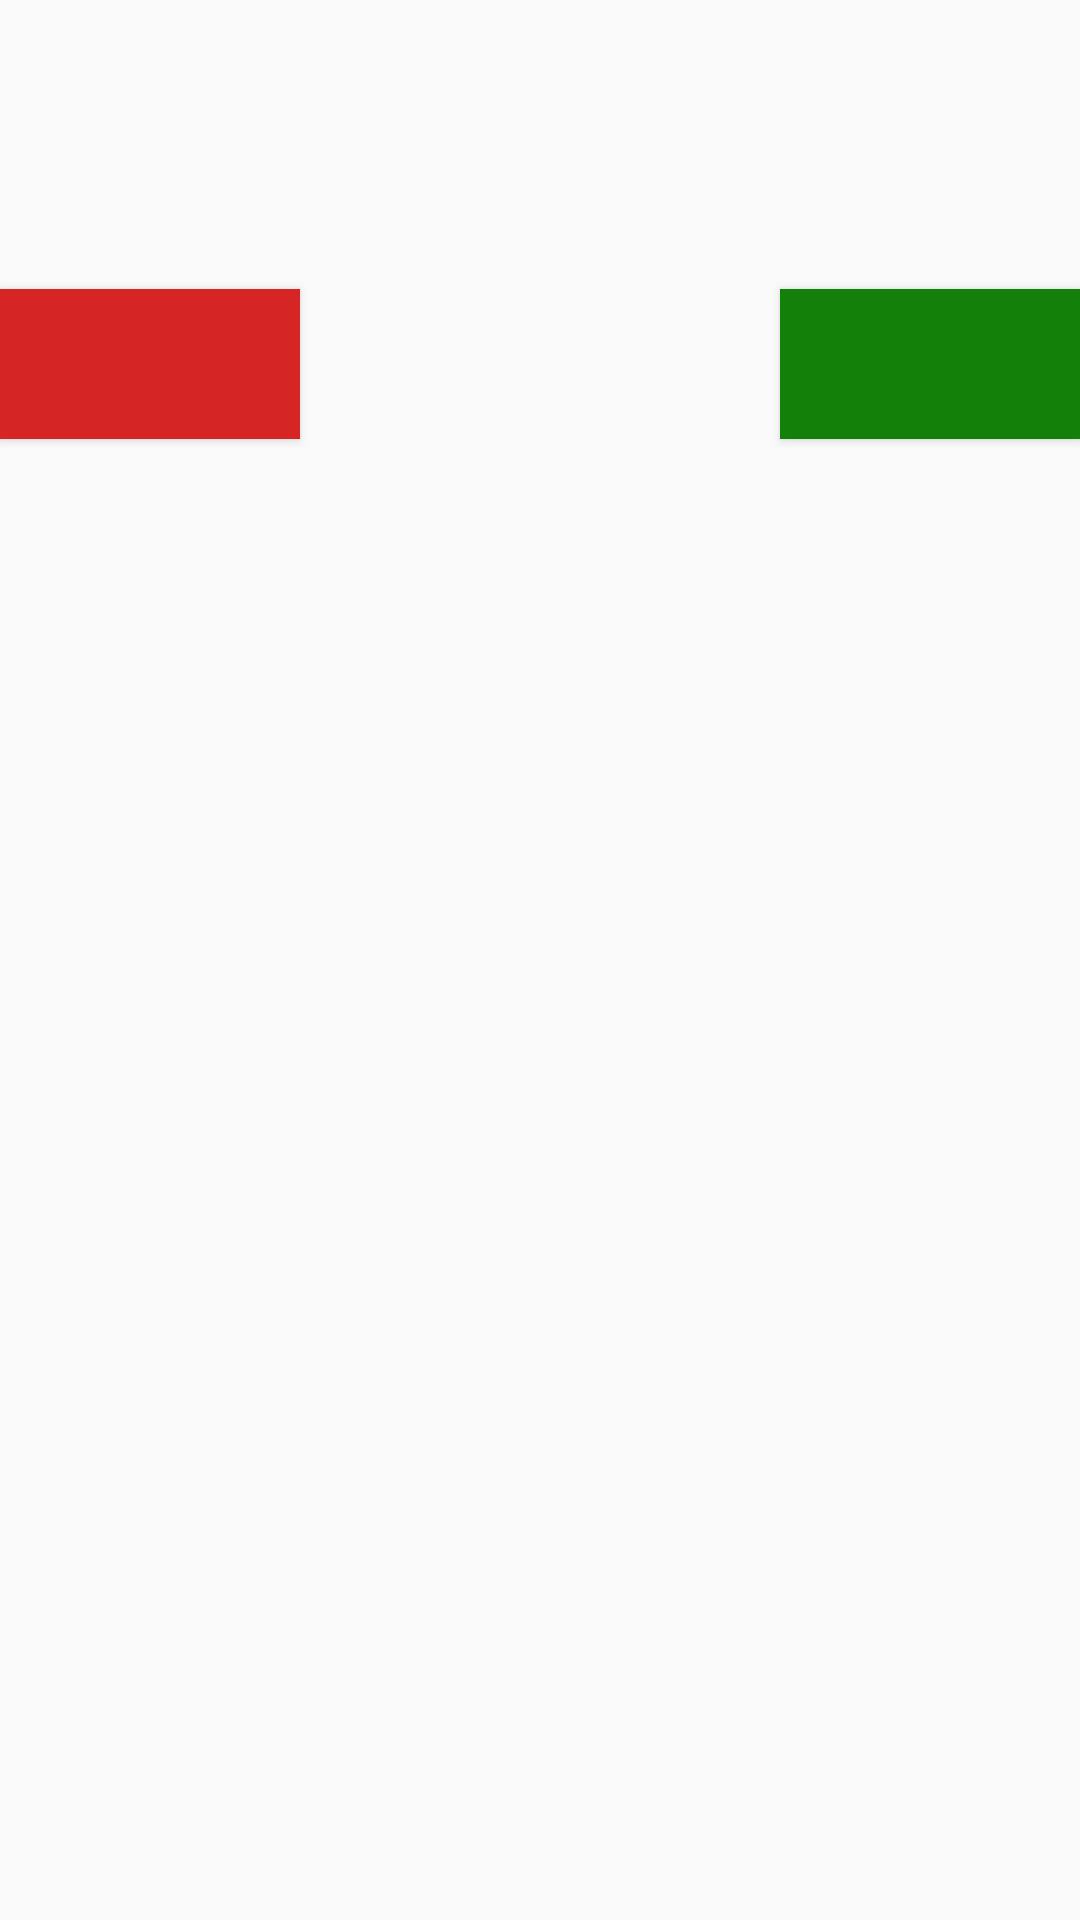

Produce the Android XML layout that renders to this screen, including the resource entries it uses.
<!-- AndroidManifest.xml: application theme AppTheme -->
<!-- res/layout/dialog.xml -->
<android.support.constraint.ConstraintLayout xmlns:android="http://schemas.android.com/apk/res/android"
                                             xmlns:app="http://schemas.android.com/apk/res-auto"
                                             xmlns:tools="http://schemas.android.com/tools"
                                             android:orientation="vertical"
                                             android:layout_width="match_parent"
                                             android:layout_height="wrap_content"
                                             android:id="@+id/relativeLayout3">

    <TextView
            android:layout_width="wrap_content"
            android:layout_height="wrap_content"
            android:id="@+id/dialog_message"
            android:layout_marginLeft="4dp"
            android:layout_marginRight="4dp"
            android:textSize="24sp"
            android:textColor="#ff000000"
            android:layout_centerHorizontal="true"
            android:gravity="center_horizontal" app:layout_constraintStart_toStartOf="parent"
            app:layout_constraintHorizontal_bias="0.5" app:layout_constraintEnd_toEndOf="parent"
            android:layout_marginTop="16dp" app:layout_constraintTop_toTopOf="parent" android:textAlignment="center"
            android:textStyle="bold"/>

    <Button
            android:layout_width="100dp"
            android:layout_height="50dp"
            android:id="@+id/negative_dialog_btn"
            android:gravity="center_vertical|center_horizontal"
            android:layout_below="@+id/dialog_message"
            android:background="@color/colorAccent"
            android:layout_centerHorizontal="true"
            android:textColor="#ffffffff"
            android:layout_marginTop="48dp"
            app:layout_constraintTop_toBottomOf="@+id/dialog_message"
            app:layout_constraintStart_toStartOf="parent"
            android:textStyle="bold" android:textSize="18sp"/>
    <Button
            android:layout_width="100dp"
            android:layout_height="50dp"
            android:id="@+id/positive_dialog_btn"
            android:gravity="center_vertical|center_horizontal"
            android:layout_below="@+id/dialog_message"
            android:background="@color/colorPrimaryDark"
            android:layout_centerHorizontal="true"
            android:textColor="#ffffffff"
            android:layout_marginTop="48dp"
            app:layout_constraintTop_toBottomOf="@+id/dialog_message"
            app:layout_constraintEnd_toEndOf="parent" android:textSize="18sp" android:textStyle="bold"/>

</android.support.constraint.ConstraintLayout>
<!-- resources referenced by this layout -->
<resources>
  <color name="colorAccent">#D52525</color>
  <color name="colorPrimaryDark">#128009</color>
  <style name="AppTheme" parent="Theme.AppCompat.Light.DarkActionBar">
          
          <item name="colorPrimary">@color/colorPrimary</item>
          <item name="colorPrimaryDark">@color/colorPrimaryDark</item>
          <item name="colorAccent">@color/colorAccent</item>
      </style>
  <color name="colorPrimary">#0A6784</color>
</resources>
